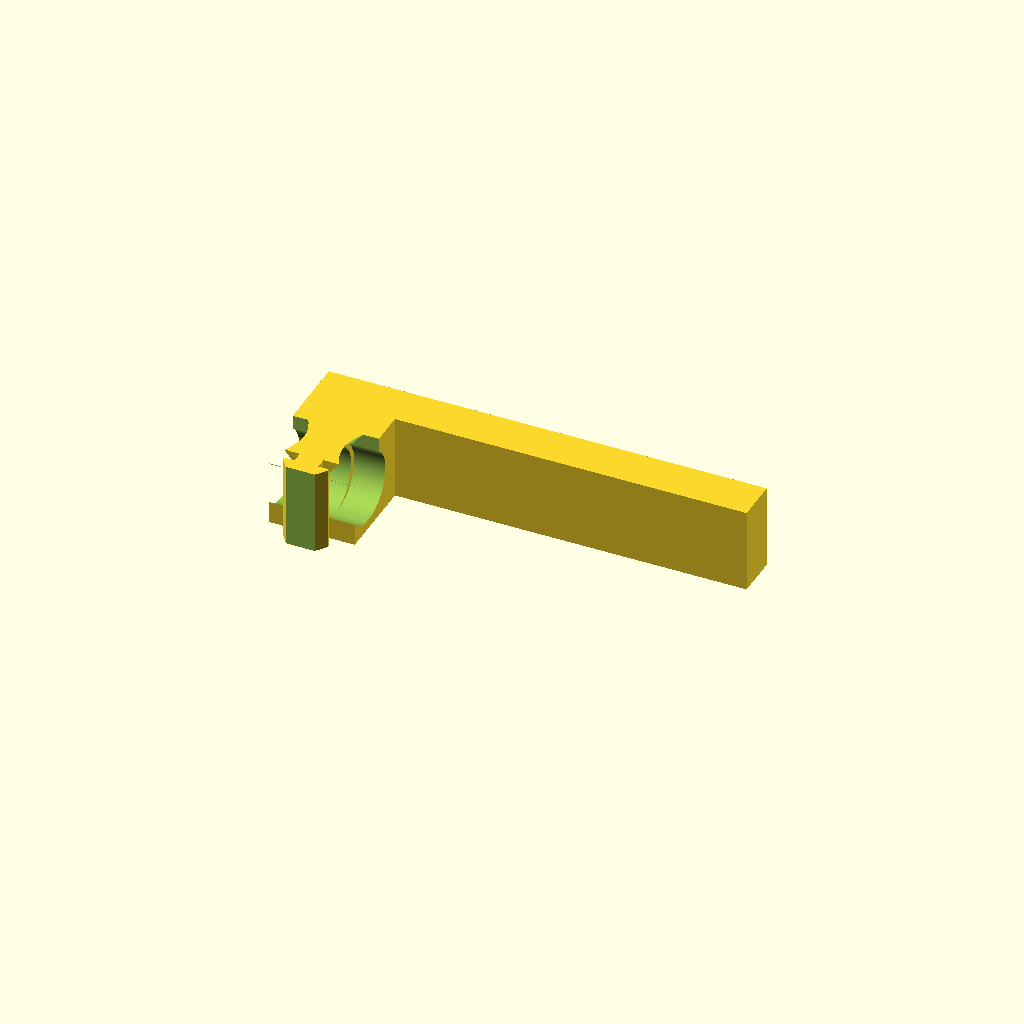
Cell 1: the model at its default parameters.
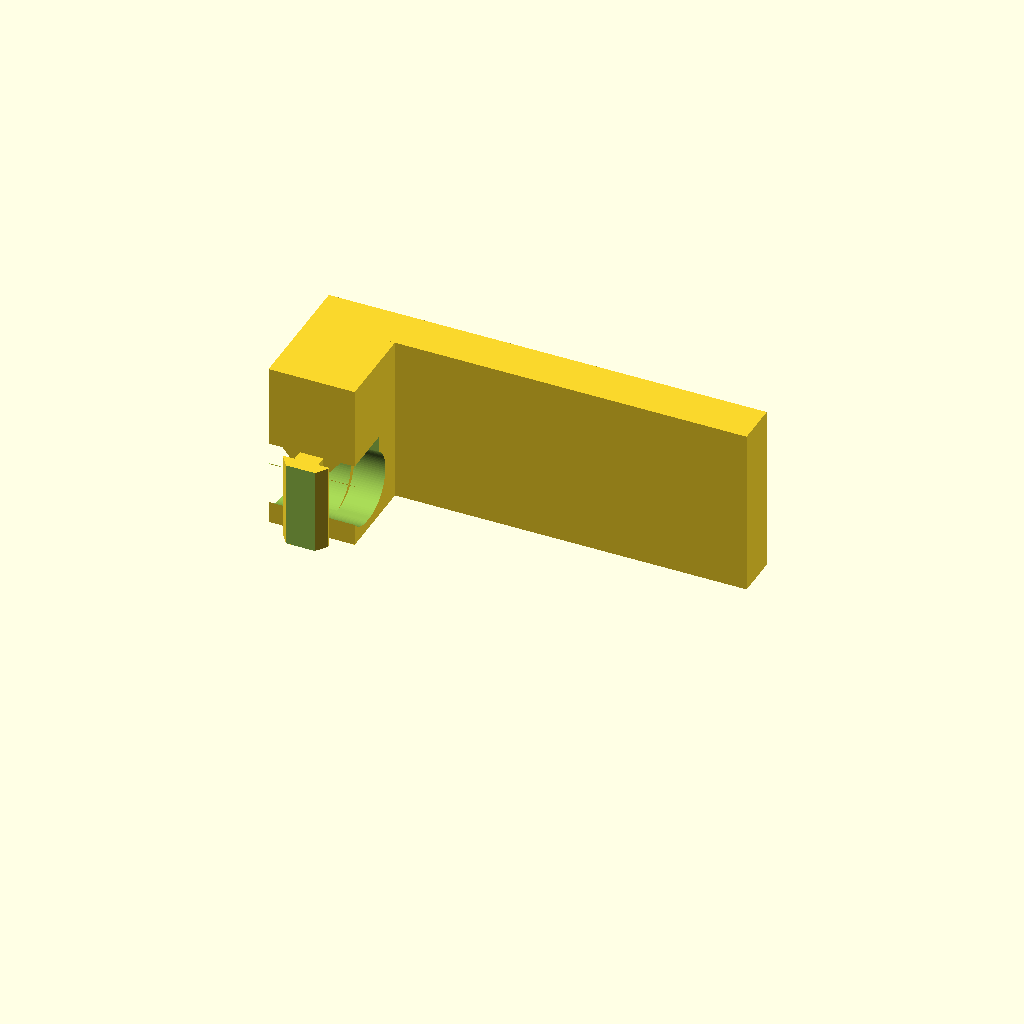
Cell 2 — rail_w set to 39.2, the other parameters unchanged.
All cells are drawn from one camera (rotation 55°, 0°, 25°, orthographic, colour scheme Cornfield), so only the parameter changes between them.
OpenSCAD source file BoxJointJig.scad:
skip_jaw=1;
include <QRClamp.scad>;
rail_w=19.6;
rail_len=25.4*4;

rail();
module rail(clamp=1) {
  rotate([90,0]) rotate([0,90,0]) cube([10,rail_w,rail_len]);
  if(!clamp)
    intersection() {
      translate([10,0,10]) groove_clamp(20,0);
      translate([0,-10,0]) cube([20,10,rail_w]);
    }
  else difference() {
    union() {
      mirror([0,1,0]) cube([20,20,rail_w]);
      intersection() {
      translate([10,-20,10]) groove_clamp(20,10);
        rotate([0,0,-90]) cube([30,20,rail_w]);
      }
    }
    translate([9.99,-20,10]) cam_sub(20.2);
    translate([10,0]) for(m=[0,1]) mirror([m,0]) translate([-10,0])
    {
      intersection()
      {
      translate([-.01,-14,10]) rotate([0,90]) cylinder(d1=30,d2=15.5,h=7.25,$fn=40);
      translate([-.01,-20.01,15]) cube([7.25,12,5.1]);
      }
      //translate([-.01,-20.01,15]) cube([7.25,11,5.1]);
    }
  }
}
module shim(w=16.1,h=9,r=2)
{
//for(x=[0,32.6]) translate([x,0])

  translate([-.1,0]) cube([16.1,50,7]);
  translate([-.1,0,9]) rotate([-90,0]) cube2([16.1,9,50]);
translate([-17,0]) difference() {
  cube([50,3,12]);
  for(x=[6,44])
    translate([x,-.01,6]) rotate([-90,0]) {
      cylinder(d=4,h=5,$fn=30);
      cylinder(d1=8,d2=4,h=2,$fn=40);
    }
}
}

module cube2(dims,r=2)
{
  linear_extrude(dims[2],convexity=4) {
    hull() {
      for(x=[r,dims[0]-r],y=[r,dims[1]-r])
        translate([x,y]) circle(r=r,$fn=30);
    }
  }
}
Parameter table extracted from the source (name, type, default, range or options):
skip_jaw: number, default 1
rail_w: number, default 19.6
